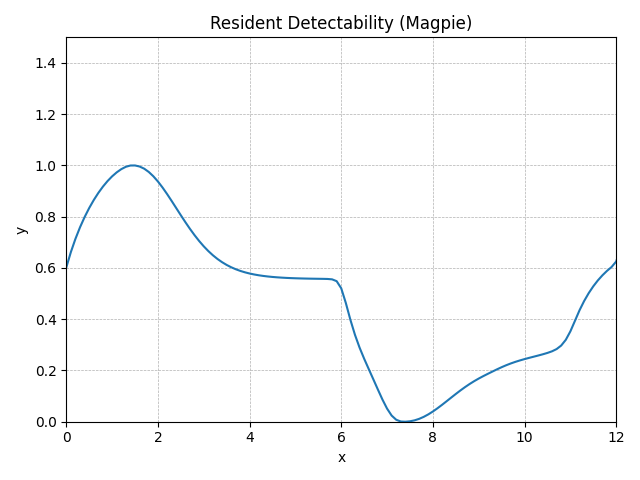

Source data for this figure (header and first rows):
method, step, t, y, step_size, difference, tolerance, y_normalised
RungeKutta4, 0, 0.0, 0.948, 0.1, 0, 0.01, 0.6019
RungeKutta4, 1, 0.1, 0.9903, 0.1, 0, 0.01, 0.662
RungeKutta4, 2, 0.2, 1.027, 0.1, 0, 0.01, 0.7137
RungeKutta4, 3, 0.3, 1.059, 0.1, 0, 0.01, 0.7589
RungeKutta4, 4, 0.4, 1.087, 0.1, 0, 0.01, 0.7986
RungeKutta4, 5, 0.5, 1.112, 0.1, 0, 0.01, 0.8338
RungeKutta4, 6, 0.6, 1.134, 0.1, 0, 0.01, 0.8652
RungeKutta4, 7, 0.7, 1.153, 0.1, 0, 0.01, 0.893
RungeKutta4, 8, 0.8, 1.171, 0.1, 0, 0.01, 0.9175
RungeKutta4, 9, 0.9, 1.186, 0.1, 0, 0.01, 0.939
RungeKutta4, 10, 1.0, 1.199, 0.1, 0, 0.01, 0.9575
RungeKutta4, 11, 1.1, 1.21, 0.1, 0, 0.01, 0.973
RungeKutta4, 12, 1.2, 1.219, 0.1, 0, 0.01, 0.9856
RungeKutta4, 13, 1.3, 1.225, 0.1, 0, 0.01, 0.9948
RungeKutta4, 14, 1.4, 1.229, 0.1, 0, 0.01, 0.9998
RungeKutta4, 15, 1.5, 1.229, 0.1, 0, 0.01, 1
RungeKutta4, 16, 1.6, 1.226, 0.1, 0, 0.01, 0.9959
RungeKutta4, 17, 1.7, 1.22, 0.1, 0, 0.01, 0.9874
RungeKutta4, 18, 1.8, 1.211, 0.1, 0, 0.01, 0.9747
RungeKutta4, 19, 1.9, 1.199, 0.1, 0, 0.01, 0.9578
RungeKutta4, 20, 2.0, 1.185, 0.1, 0, 0.01, 0.9374
RungeKutta4, 21, 2.1, 1.168, 0.1, 0, 0.01, 0.914
RungeKutta4, 22, 2.2, 1.15, 0.1, 0, 0.01, 0.8884
RungeKutta4, 23, 2.3, 1.131, 0.1, 0, 0.01, 0.8613
RungeKutta4, 24, 2.4, 1.111, 0.1, 0, 0.01, 0.8335
RungeKutta4, 25, 2.5, 1.092, 0.1, 0, 0.01, 0.8057
RungeKutta4, 26, 2.6, 1.073, 0.1, 0, 0.01, 0.7784
RungeKutta4, 27, 2.7, 1.054, 0.1, 0, 0.01, 0.7523
RungeKutta4, 28, 2.8, 1.037, 0.1, 0, 0.01, 0.7278
RungeKutta4, 29, 2.9, 1.021, 0.1, 0, 0.01, 0.7051
RungeKutta4, 30, 3.0, 1.006, 0.1, 0, 0.01, 0.6844
RungeKutta4, 31, 3.1, 0.9931, 0.1, 0, 0.01, 0.6659
RungeKutta4, 32, 3.2, 0.9815, 0.1, 0, 0.01, 0.6494
RungeKutta4, 33, 3.3, 0.9714, 0.1, 0, 0.01, 0.635
RungeKutta4, 34, 3.4, 0.9625, 0.1, 0, 0.01, 0.6225
RungeKutta4, 35, 3.5, 0.955, 0.1, 0, 0.01, 0.6118
RungeKutta4, 36, 3.6, 0.9485, 0.1, 0, 0.01, 0.6027
RungeKutta4, 37, 3.7, 0.9431, 0.1, 0, 0.01, 0.5949
RungeKutta4, 38, 3.8, 0.9385, 0.1, 0, 0.01, 0.5884
RungeKutta4, 39, 3.9, 0.9346, 0.1, 0, 0.01, 0.5829
RungeKutta4, 40, 4.0, 0.9314, 0.1, 0, 0.01, 0.5784
RungeKutta4, 41, 4.1, 0.9287, 0.1, 0, 0.01, 0.5746
RungeKutta4, 42, 4.2, 0.9265, 0.1, 0, 0.01, 0.5715
RungeKutta4, 43, 4.3, 0.9247, 0.1, 0, 0.01, 0.5689
RungeKutta4, 44, 4.4, 0.9232, 0.1, 0, 0.01, 0.5667
RungeKutta4, 45, 4.5, 0.9219, 0.1, 0, 0.01, 0.5649
RungeKutta4, 46, 4.6, 0.9209, 0.1, 0, 0.01, 0.5635
RungeKutta4, 47, 4.7, 0.92, 0.1, 0, 0.01, 0.5623
RungeKutta4, 48, 4.8, 0.9193, 0.1, 0, 0.01, 0.5613
RungeKutta4, 49, 4.9, 0.9187, 0.1, 0, 0.01, 0.5604
RungeKutta4, 50, 5.0, 0.9183, 0.1, 0, 0.01, 0.5598
RungeKutta4, 51, 5.1, 0.9179, 0.1, 0, 0.01, 0.5592
RungeKutta4, 52, 5.2, 0.9175, 0.1, 0, 0.01, 0.5587
RungeKutta4, 53, 5.3, 0.9173, 0.1, 0, 0.01, 0.5584
RungeKutta4, 54, 5.4, 0.917, 0.1, 0, 0.01, 0.558
RungeKutta4, 55, 5.5, 0.9169, 0.1, 0, 0.01, 0.5578
RungeKutta4, 56, 5.6, 0.9167, 0.1, 0, 0.01, 0.5575
RungeKutta4, 57, 5.7, 0.9164, 0.1, 0, 0.01, 0.5571
RungeKutta4, 58, 5.8, 0.9153, 0.1, 0, 0.01, 0.5556
RungeKutta4, 59, 5.9, 0.9103, 0.1, 0, 0.01, 0.5485
... 62 more rows
